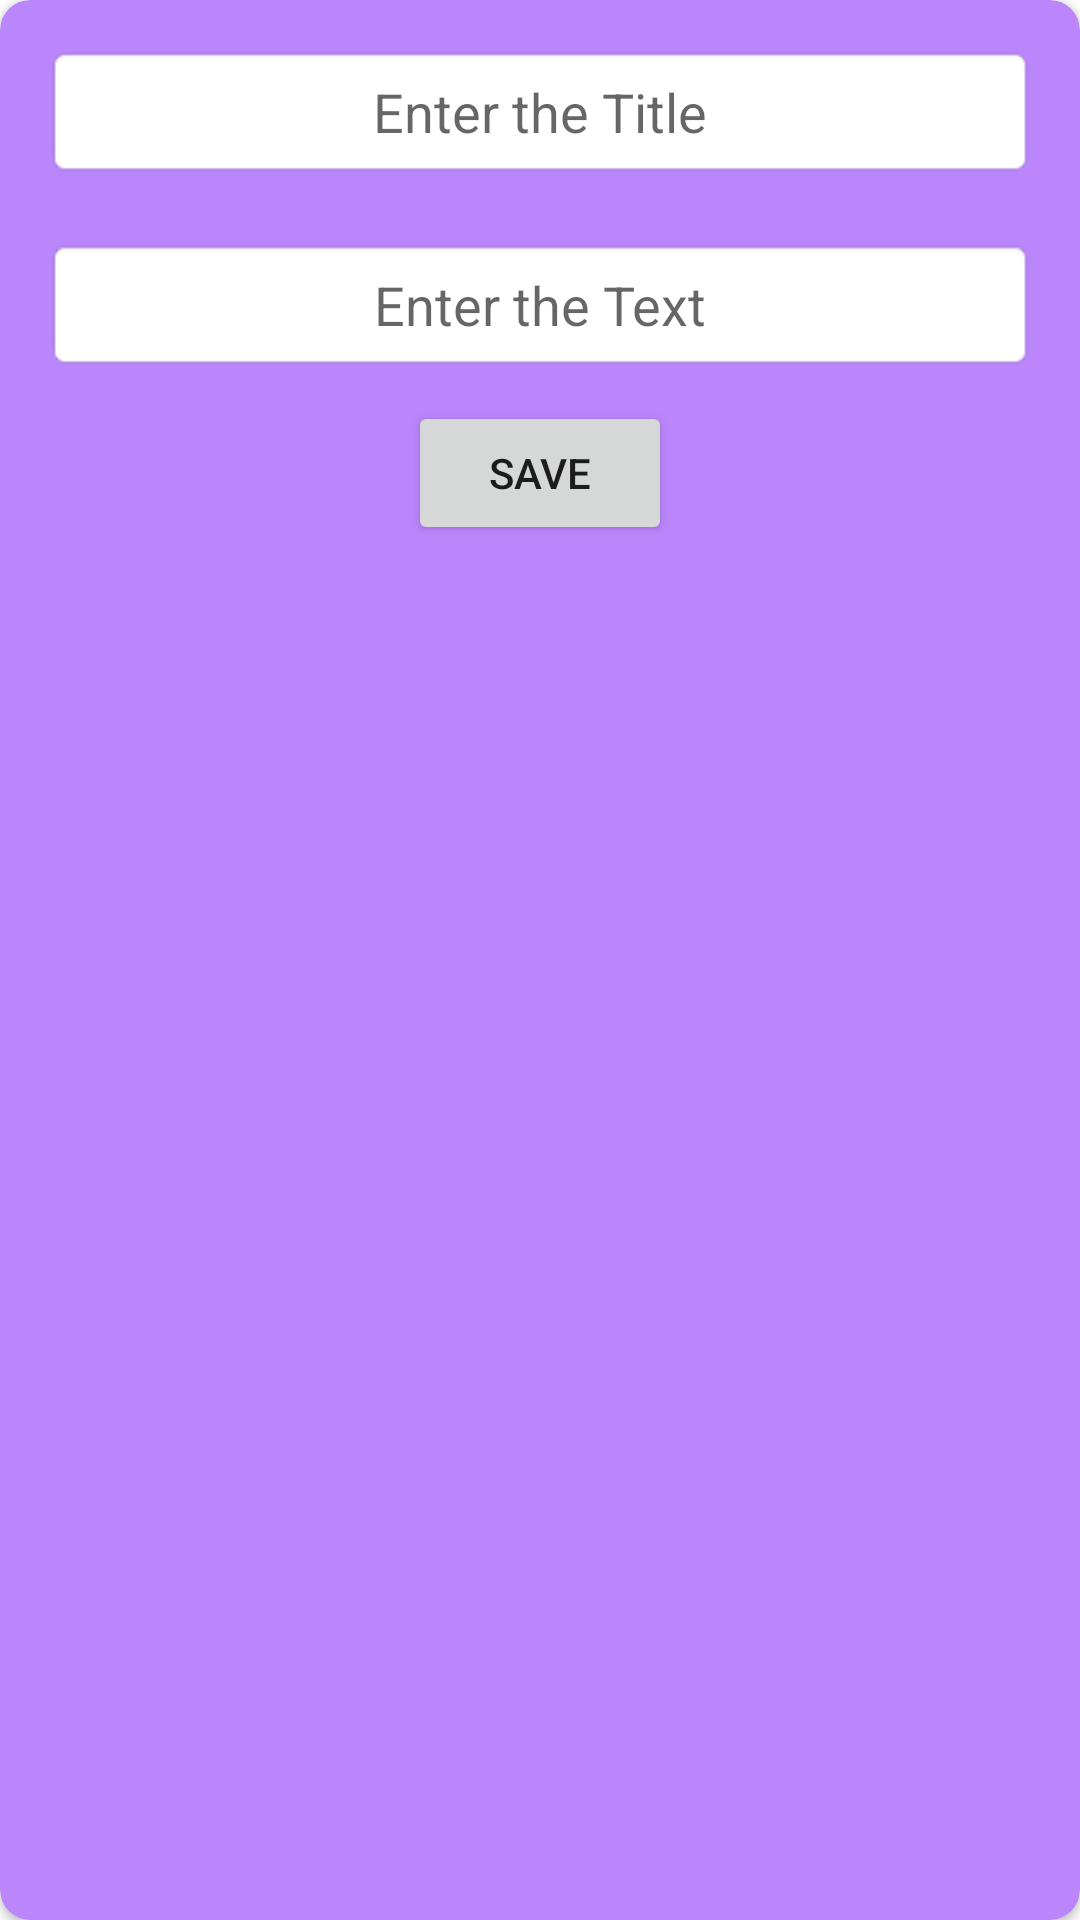

Produce the Android XML layout that renders to this screen, including the resource entries it uses.
<!-- AndroidManifest.xml: application theme Theme.MVVMGet -->
<!-- res/layout/post_layout.xml -->
<?xml version="1.0" encoding="utf-8"?>
<androidx.cardview.widget.CardView xmlns:android="http://schemas.android.com/apk/res/android"
    xmlns:app="http://schemas.android.com/apk/res-auto"
    android:layout_gravity="center"
    android:layout_width="match_parent"
    android:layout_height="wrap_content"
    android:orientation="vertical"
    android:layout_margin="10dp"
    app:cardCornerRadius="10dp"
    app:cardBackgroundColor="@color/purple_200"
    app:cardElevation="2dp">

    <LinearLayout
        android:gravity="center"
        android:orientation="vertical"
        android:padding="15dp"
        android:layout_width="match_parent"
        android:layout_height="wrap_content">

        <EditText
            android:id="@+id/edit_title_ID"
            android:layout_width="match_parent"
            android:layout_height="wrap_content"
            android:background="@android:drawable/editbox_background_normal"
            android:hint="Enter the Title"
            android:padding="10dp"
            android:layout_marginBottom="20dp"
            android:textAlignment="center" />
        <EditText
            android:id="@+id/edit_text_ID"
            android:layout_width="match_parent"
            android:layout_height="wrap_content"
            android:background="@android:drawable/editbox_background_normal"
            android:hint="Enter the Text"
            android:padding="10dp"
            android:textAlignment="center" />
        <Button
            android:id="@+id/button_Save"
            android:layout_marginTop="10dp"
            android:layout_width="wrap_content"
            android:layout_height="wrap_content"
            android:text="Save"/>

    </LinearLayout>
</androidx.cardview.widget.CardView>
<!-- resources referenced by this layout -->
<resources>
  <style name="Theme.MVVMGet" parent="Theme.MaterialComponents.DayNight.DarkActionBar">
          
          <item name="colorPrimary">@color/purple_500</item>
          <item name="colorPrimaryVariant">@color/purple_700</item>
          <item name="colorOnPrimary">@color/white</item>
          
          <item name="colorSecondary">@color/teal_200</item>
          <item name="colorSecondaryVariant">@color/teal_700</item>
          <item name="colorOnSecondary">@color/black</item>
          
          <item name="android:statusBarColor">?attr/colorPrimaryVariant</item>
          
      </style>
  <!-- not gathered from this repository: default colours our renderer supplied (Android Studio template values) -->
  <color name="purple_200">#FFBB86FC</color>
  <color name="purple_500">#FF6200EE</color>
  <color name="purple_700">#FF3700B3</color>
  <color name="teal_200">#FF03DAC5</color>
  <color name="teal_700">#FF018786</color>
  <color name="black">#FF000000</color>
  <color name="white">#FFFFFFFF</color>
</resources>
